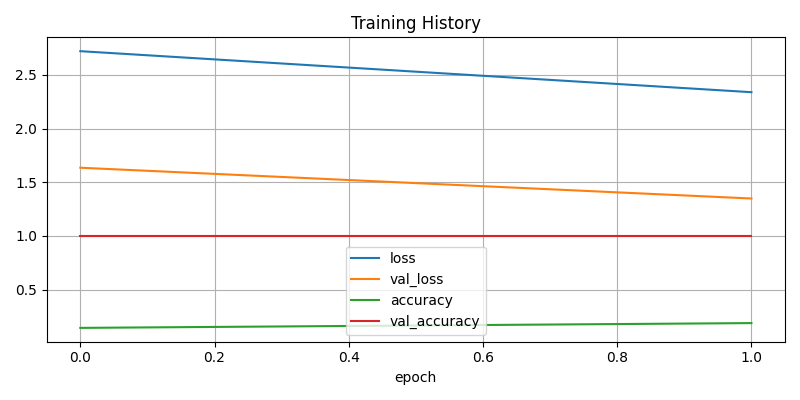

The data file committed next to this chart (first rows):
accuracy, loss, val_accuracy, val_loss
0.1429, 2.721, 1.0, 1.635
0.1875, 2.339, 1.0, 1.348
